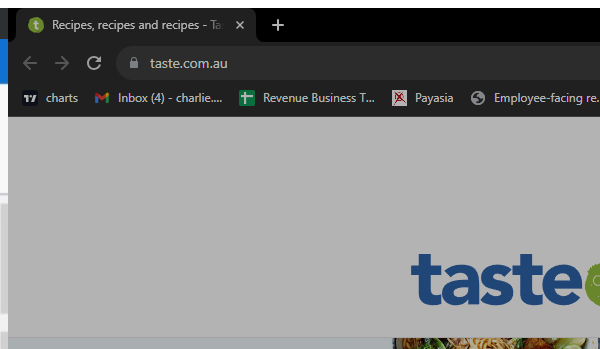
Task: This bot will accept user input category of the recipe then it will search the recipe and procedure on the internet.
Workflow: Seq__SearchForTheRecipe

Step 1: Attach Taste.com.au website (chrome.exe)
